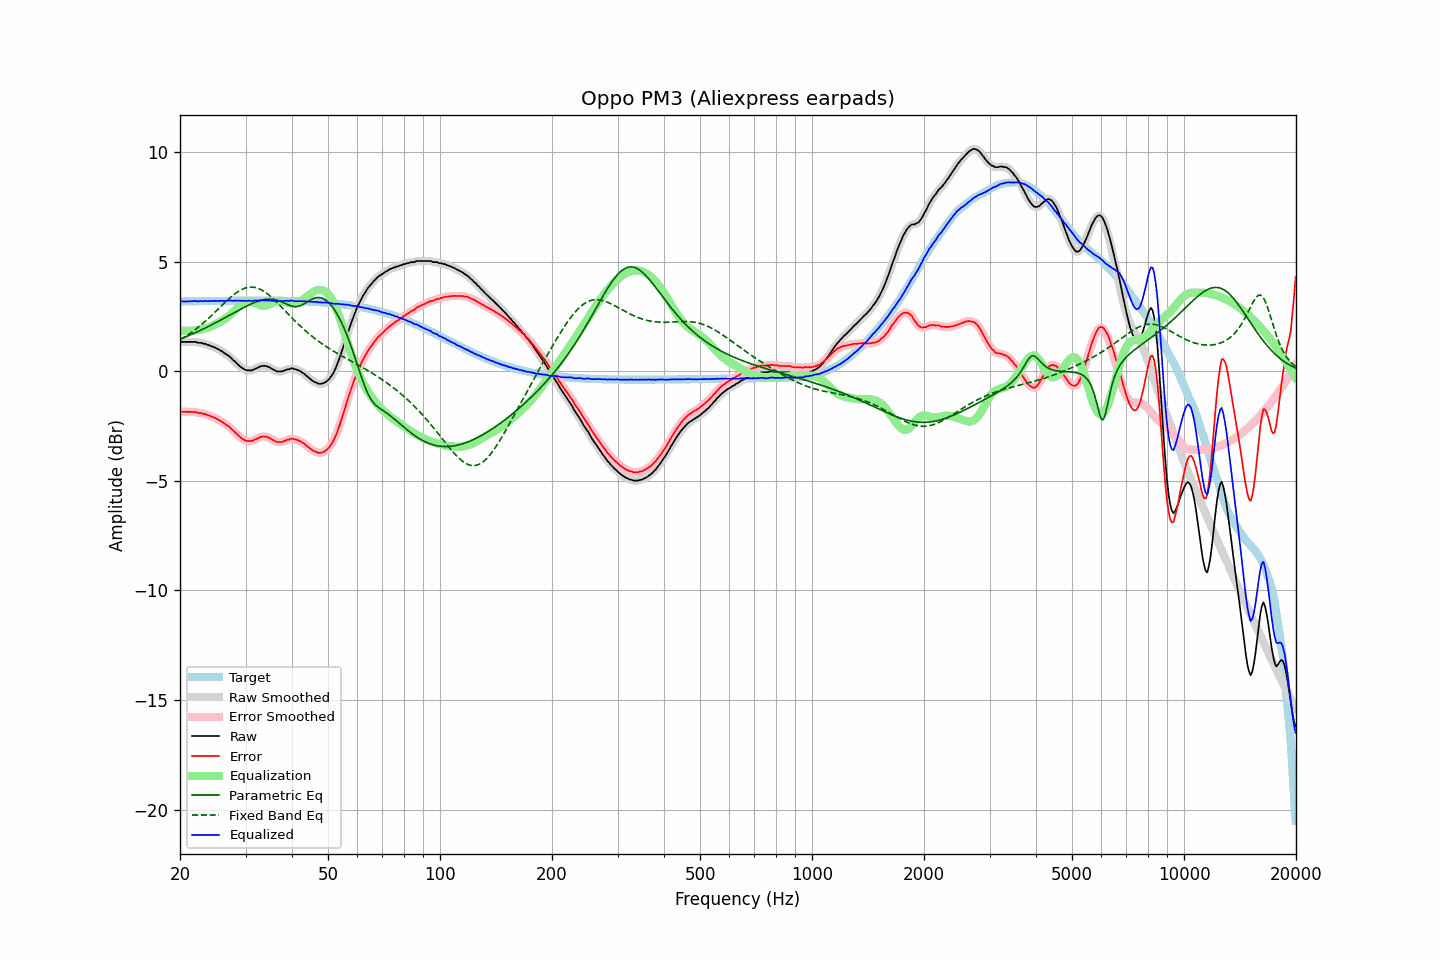

The file beside this chart, header and first rows:
frequency, raw, error, smoothed, error_smoothed, equalization, parametric_eq, fixed_band_eq, equalized_raw, equalized_smoothed, target
20.00, 1.34, -1.85, 1.34, -1.85, 1.85, 1.47, 1.44, 3.19, 3.19, 3.19
20.20, 1.34, -1.85, 1.34, -1.85, 1.85, 1.50, 1.48, 3.19, 3.19, 3.19
20.40, 1.34, -1.85, 1.34, -1.85, 1.85, 1.53, 1.52, 3.19, 3.19, 3.19
20.61, 1.34, -1.85, 1.34, -1.85, 1.84, 1.56, 1.57, 3.19, 3.19, 3.19
20.81, 1.34, -1.85, 1.34, -1.85, 1.84, 1.59, 1.62, 3.19, 3.19, 3.19
21.02, 1.34, -1.85, 1.34, -1.85, 1.85, 1.62, 1.67, 3.19, 3.19, 3.19
21.23, 1.34, -1.85, 1.34, -1.85, 1.85, 1.65, 1.72, 3.19, 3.19, 3.19
21.44, 1.34, -1.85, 1.34, -1.85, 1.85, 1.68, 1.77, 3.19, 3.19, 3.20
21.66, 1.34, -1.85, 1.35, -1.85, 1.86, 1.71, 1.82, 3.20, 3.20, 3.20
21.87, 1.34, -1.86, 1.34, -1.86, 1.86, 1.74, 1.88, 3.20, 3.20, 3.20
22.09, 1.34, -1.86, 1.33, -1.87, 1.87, 1.78, 1.93, 3.21, 3.20, 3.20
22.31, 1.30, -1.90, 1.32, -1.88, 1.88, 1.81, 1.99, 3.18, 3.20, 3.20
22.54, 1.30, -1.90, 1.30, -1.90, 1.89, 1.84, 2.05, 3.20, 3.20, 3.20
22.76, 1.30, -1.90, 1.29, -1.91, 1.91, 1.88, 2.11, 3.21, 3.20, 3.20
22.99, 1.27, -1.93, 1.28, -1.92, 1.93, 1.91, 2.17, 3.20, 3.21, 3.20
23.22, 1.25, -1.95, 1.26, -1.94, 1.95, 1.95, 2.24, 3.20, 3.21, 3.20
23.45, 1.25, -1.95, 1.24, -1.97, 1.97, 1.99, 2.30, 3.22, 3.20, 3.20
23.69, 1.20, -2.00, 1.22, -1.99, 1.99, 2.02, 2.37, 3.19, 3.21, 3.21
23.92, 1.19, -2.02, 1.19, -2.02, 2.02, 2.06, 2.44, 3.21, 3.20, 3.21
24.16, 1.16, -2.05, 1.16, -2.05, 2.04, 2.10, 2.50, 3.21, 3.20, 3.21
24.40, 1.13, -2.08, 1.14, -2.07, 2.07, 2.13, 2.57, 3.20, 3.21, 3.21
24.65, 1.11, -2.10, 1.10, -2.10, 2.11, 2.17, 2.64, 3.22, 3.21, 3.21
24.89, 1.07, -2.14, 1.07, -2.14, 2.14, 2.21, 2.72, 3.21, 3.21, 3.21
25.14, 1.03, -2.18, 1.04, -2.18, 2.18, 2.25, 2.79, 3.21, 3.21, 3.21
25.39, 1.00, -2.21, 1.00, -2.21, 2.22, 2.29, 2.86, 3.22, 3.21, 3.21
25.65, 0.95, -2.26, 0.96, -2.26, 2.26, 2.33, 2.93, 3.21, 3.21, 3.21
25.91, 0.92, -2.29, 0.91, -2.30, 2.30, 2.37, 3.00, 3.22, 3.21, 3.21
26.16, 0.86, -2.35, 0.86, -2.35, 2.35, 2.41, 3.07, 3.21, 3.21, 3.21
26.43, 0.81, -2.40, 0.82, -2.40, 2.40, 2.45, 3.14, 3.21, 3.21, 3.22
26.69, 0.76, -2.45, 0.77, -2.45, 2.45, 2.49, 3.21, 3.21, 3.22, 3.22
26.96, 0.72, -2.49, 0.72, -2.50, 2.51, 2.53, 3.28, 3.23, 3.22, 3.22
27.23, 0.66, -2.55, 0.66, -2.56, 2.57, 2.57, 3.35, 3.23, 3.23, 3.22
27.50, 0.59, -2.63, 0.59, -2.63, 2.63, 2.61, 3.41, 3.22, 3.23, 3.22
27.77, 0.51, -2.71, 0.52, -2.70, 2.70, 2.65, 3.47, 3.21, 3.22, 3.22
28.05, 0.46, -2.76, 0.45, -2.77, 2.77, 2.69, 3.53, 3.23, 3.22, 3.22
28.33, 0.38, -2.84, 0.38, -2.84, 2.84, 2.73, 3.58, 3.22, 3.22, 3.22
28.62, 0.31, -2.91, 0.32, -2.91, 2.91, 2.77, 3.63, 3.22, 3.22, 3.22
28.90, 0.25, -2.97, 0.25, -2.97, 2.97, 2.81, 3.68, 3.22, 3.22, 3.22
29.19, 0.18, -3.04, 0.19, -3.03, 3.03, 2.85, 3.72, 3.21, 3.22, 3.22
29.48, 0.14, -3.08, 0.14, -3.09, 3.08, 2.89, 3.75, 3.22, 3.22, 3.22
29.78, 0.09, -3.13, 0.09, -3.13, 3.12, 2.92, 3.78, 3.22, 3.22, 3.22
30.08, 0.05, -3.17, 0.06, -3.16, 3.16, 2.96, 3.81, 3.21, 3.22, 3.22
30.38, 0.04, -3.18, 0.04, -3.18, 3.17, 3.00, 3.82, 3.22, 3.22, 3.22
30.68, 0.04, -3.18, 0.03, -3.19, 3.18, 3.03, 3.84, 3.22, 3.22, 3.22
30.99, 0.04, -3.18, 0.04, -3.18, 3.18, 3.07, 3.84, 3.22, 3.22, 3.22
31.30, 0.04, -3.18, 0.06, -3.17, 3.16, 3.10, 3.84, 3.20, 3.22, 3.22
31.61, 0.09, -3.13, 0.08, -3.14, 3.13, 3.13, 3.83, 3.23, 3.22, 3.22
31.93, 0.12, -3.10, 0.12, -3.11, 3.10, 3.16, 3.82, 3.23, 3.22, 3.22
32.24, 0.15, -3.07, 0.16, -3.07, 3.07, 3.18, 3.80, 3.22, 3.23, 3.22
32.57, 0.18, -3.04, 0.19, -3.04, 3.04, 3.21, 3.77, 3.22, 3.23, 3.22
32.89, 0.23, -2.99, 0.22, -3.01, 3.01, 3.23, 3.74, 3.25, 3.23, 3.22
33.22, 0.23, -2.99, 0.24, -2.98, 2.99, 3.25, 3.70, 3.23, 3.23, 3.22
33.55, 0.25, -2.97, 0.25, -2.97, 2.99, 3.27, 3.66, 3.24, 3.24, 3.22
33.89, 0.24, -2.98, 0.24, -2.98, 2.99, 3.28, 3.61, 3.23, 3.23, 3.22
34.23, 0.23, -2.99, 0.23, -2.99, 3.01, 3.29, 3.56, 3.24, 3.24, 3.22
34.57, 0.20, -3.02, 0.20, -3.02, 3.03, 3.29, 3.50, 3.23, 3.23, 3.22
34.92, 0.17, -3.05, 0.17, -3.06, 3.06, 3.29, 3.44, 3.24, 3.23, 3.22
35.27, 0.11, -3.11, 0.12, -3.10, 3.10, 3.29, 3.37, 3.21, 3.22, 3.22
35.62, 0.08, -3.14, 0.08, -3.14, 3.14, 3.28, 3.31, 3.22, 3.22, 3.22
35.97, 0.04, -3.18, 0.04, -3.18, 3.17, 3.27, 3.24, 3.21, 3.21, 3.22
... 635 more rows
